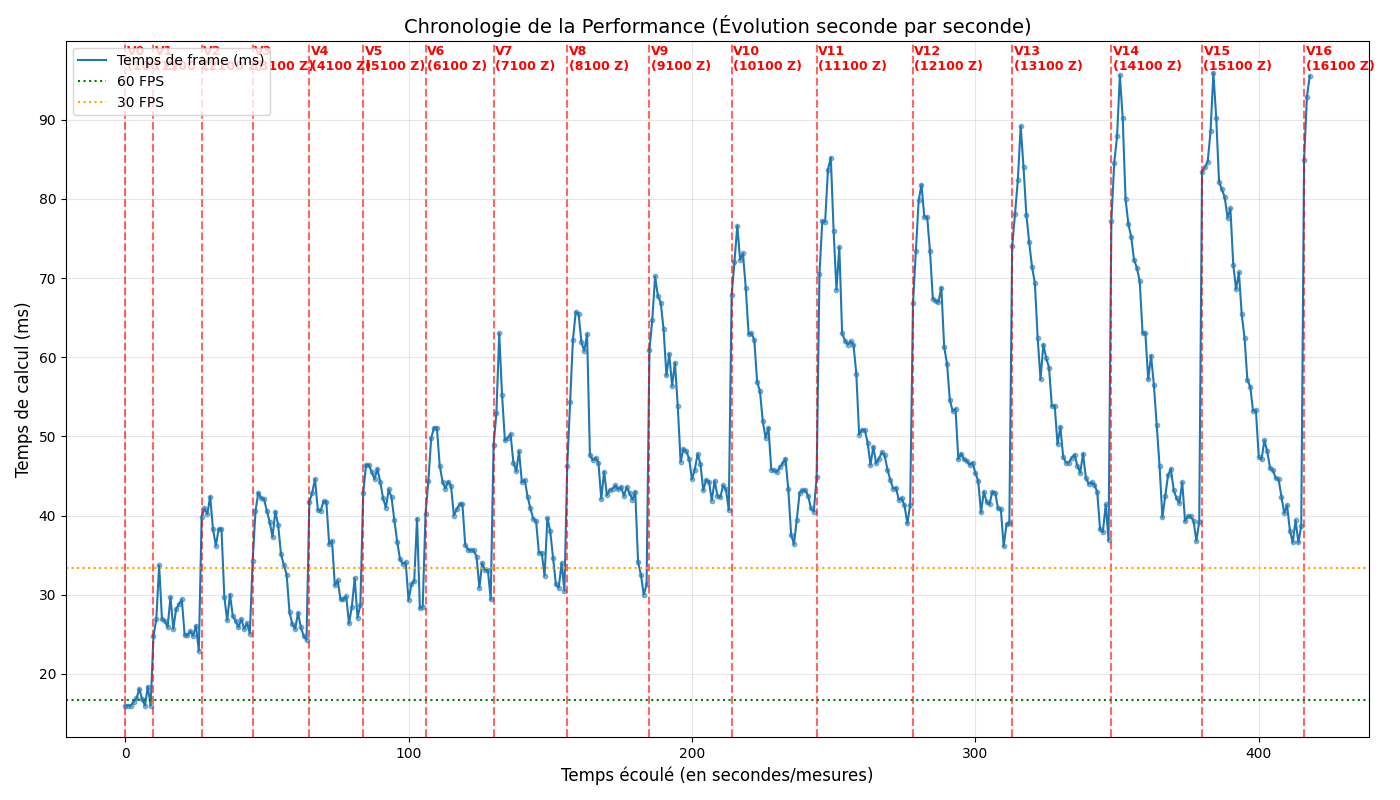

Source data for this figure (header and first rows):
Vague; Frame_Index; Temps_Total(ms); FPS_Instantane
0; 50; 16; 19; 16; 16; 20; 19; 18; 17; 17; 18
0; 54; 16; 16; 16; 16; 16; 35; 16; 17; 17; 23
0; 47; 23; 22; 25; 30; 27; 18; 17; 18; 20; 24
0; 46; 18; 19; 17; 19; 21; 26; 27; 22; 23; 18
0; 49; 17; 21; 20; 18; 20; 21; 20; 25; 22; 21
0; 44; 21; 22; 19; 24; 21; 20; 19; 20; 20; 26
0; 43; 22; 21; 22; 22; 23; 24; 23; 22; 25; 24
0; 47; 21; 21; 22; 20; 20; 21; 23; 31; 26; 18
0; 46; 16; 16; 18; 27; 25; 16; 17; 20; 20; 16
0; 47; 18; 18; 16; 17; 18; 19; 20; 21; 20; 22
0; 46; 32; 28; 16; 22; 28; 17; 16; 19; 22; 20
0; 45; 23; 25; 22; 18; 19; 20; 21; 18; 16; 17
1; 41; 27; 51; 40; 25; 29; 35; 36; 38; 34; 36
1; 27; 41; 38; 34; 30; 32; 39; 38; 40; 53; 35
1; 24; 59; 44; 37; 39; 42; 48; 41; 46; 42; 41
1; 25; 46; 34; 45; 42; 37; 39; 40; 32; 39; 39
1; 25; 43; 41; 40; 40; 40; 41; 39; 42; 32; 32
1; 24; 46; 46; 60; 41; 29; 30; 43; 44; 43; 41
1; 25; 53; 42; 39; 36; 44; 44; 44; 40; 44; 45
1; 26; 42; 44; 45; 49; 38; 31; 40; 39; 28; 59
1; 27; 28; 31; 30; 28; 27; 31; 32; 30; 40; 42
1; 26; 50; 44; 26; 43; 44; 42; 39; 31; 43; 50
1; 28; 32; 31; 27; 30; 37; 35; 29; 28; 29; 40
1; 27; 30; 29; 40; 42; 31; 37; 30; 27; 27; 27
1; 25; 33; 40; 41; 41; 30; 32; 45; 46; 45; 44
1; 27; 39; 41; 43; 34; 28; 28; 42; 41; 29; 34
1; 26; 29; 41; 41; 32; 43; 47; 37; 33; 43; 30
1; 29; 26; 26; 30; 29; 33; 32; 33; 30; 31; 39
1; 30; 33; 43; 42; 31; 31; 38; 28; 30; 43; 30
1; 30; 28; 26; 27; 34; 32; 29; 31; 28; 26; 33
1; 30; 37; 26; 36; 31; 32; 37; 28; 31; 25; 30
1; 30; 29; 31; 51; 26; 29; 33; 31; 31; 29; 34
1; 29; 34; 30; 48; 37; 26; 26; 35; 42; 38; 24
2; 29; 36; 26; 33; 27; 47; 38; 39; 39; 41; 40
2; 22; 42; 46; 60; 47; 40; 41; 40; 45; 44; 47
2; 22; 42; 38; 40; 41; 43; 57; 41; 41; 55; 41
2; 21; 45; 57; 42; 43; 58; 44; 41; 62; 44; 47
2; 22; 45; 54; 39; 35; 58; 43; 41; 43; 40; 42
2; 22; 40; 50; 43; 44; 42; 43; 46; 47; 45; 47
2; 22; 43; 46; 42; 42; 43; 42; 43; 41; 49; 44
2; 21; 46; 50; 44; 50; 43; 43; 47; 44; 45; 54
2; 22; 43; 45; 51; 42; 41; 40; 40; 40; 43; 44
2; 22; 41; 44; 43; 44; 46; 40; 57; 41; 39; 40
2; 24; 41; 40; 42; 44; 40; 38; 54; 39; 39; 45
2; 22; 56; 45; 48; 44; 44; 47; 44; 46; 44; 43
2; 22; 48; 46; 45; 52; 45; 42; 43; 54; 43; 41
2; 24; 44; 41; 30; 50; 31; 41; 42; 43; 54; 40
2; 27; 31; 27; 33; 27; 27; 37; 30; 39; 42; 41
2; 27; 40; 32; 29; 27; 30; 43; 41; 33; 44; 44
2; 28; 39; 29; 39; 31; 40; 31; 42; 43; 43; 35
2; 27; 38; 37; 38; 25; 26; 41; 28; 41; 40; 40
2; 30; 34; 23; 29; 24; 25; 36; 28; 29; 39; 28
2; 28; 27; 27; 24; 28; 31; 42; 48; 50; 53; 45
2; 27; 26; 27; 27; 38; 28; 36; 40; 40; 39; 38
2; 30; 31; 27; 29; 28; 39; 42; 40; 42; 29; 39
3; 29; 37; 37; 39; 48; 36; 30; 35; 26; 22; 54
3; 22; 49; 47; 46; 43; 49; 50; 41; 43; 50; 48
3; 21; 43; 43; 51; 45; 51; 47; 52; 49; 50; 49
3; 20; 44; 43; 47; 58; 46; 49; 49; 54; 44; 43
3; 20; 57; 43; 44; 51; 42; 49; 45; 56; 43; 55
... 405 more rows
